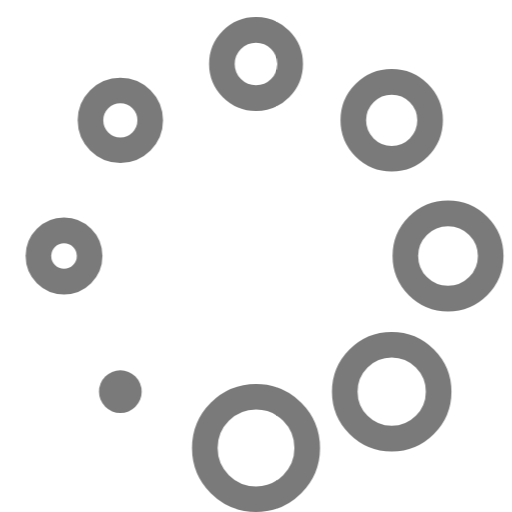
t = 0.00 s
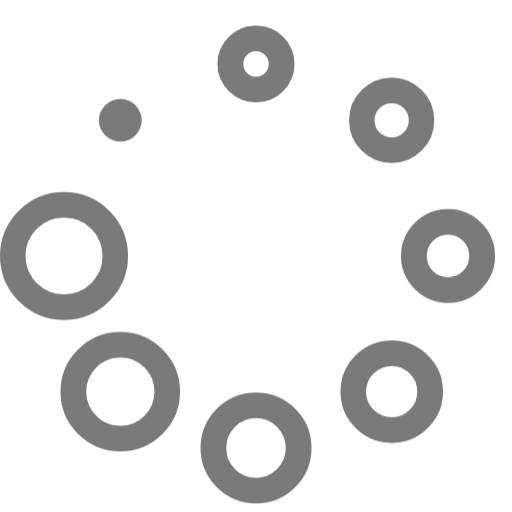
t = 0.28 s
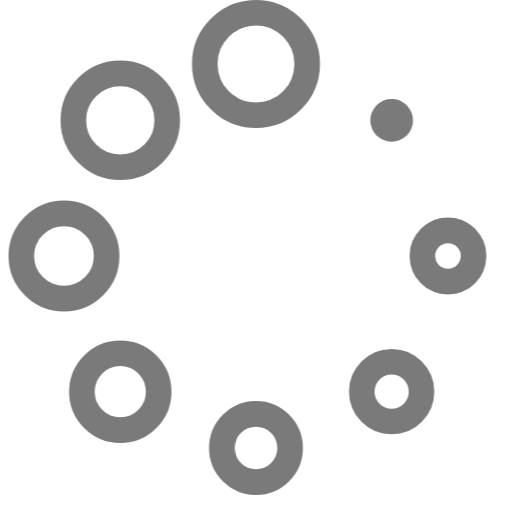
t = 0.55 s
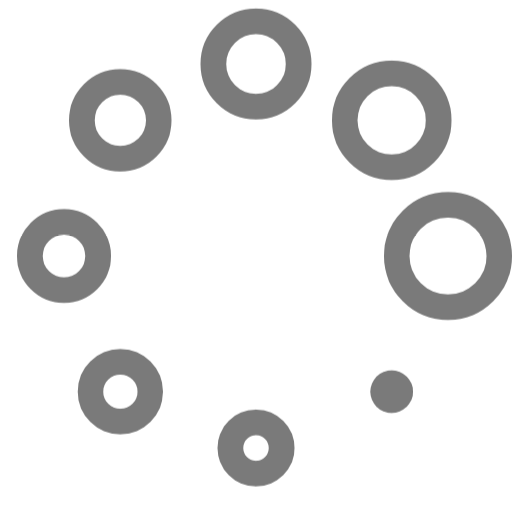
t = 0.83 s

The animated SVG that drew these frames (rendered in a browser with its animation timeline set to each time). Animation: 1 CSS @keyframes rule; one cycle of 1.10 s, repeats indefinitely.

<svg width="24" height="24" viewBox="0 0 24 24" xmlns="http://www.w3.org/2000/svg">
  <style>
    .spinner_GuJz {
      transform-origin: center;
      animation: spinner_STY6 1.1s linear infinite
    }

    @keyframes spinner_STY6 {
      100% {
        transform: rotate(360deg)
      }
    }
  </style>
  <g class="spinner_GuJz">
    <circle cx="3" cy="12" r="1.2" stroke="#7A7A7A" stroke-width="1.2" fill="none"/>
    <circle cx="21" cy="12" r="2.0" stroke="#7A7A7A" stroke-width="1.2" fill="none"/>
    <circle cx="12" cy="21" r="2.4"  stroke="#7A7A7A" stroke-width="1.2" fill="none"/>
    <circle cx="12" cy="3" r="1.6" stroke="#7A7A7A" stroke-width="1.2" fill="none"/>
    <circle cx="5.64" cy="5.64" r="1.4" stroke="#7A7A7A" stroke-width="1.2" fill="none"/>
    <circle cx="18.36" cy="18.36" r="2.2" stroke="#7A7A7A" stroke-width="1.2" fill="none"/>
    <circle cx="5.64" cy="18.36" r="1.0" fill="#7A7A7A"/>
    <circle cx="18.36" cy="5.64" r="1.8" stroke="#7A7A7A" stroke-width="1.2" fill="none"/>
  </g>
</svg>
